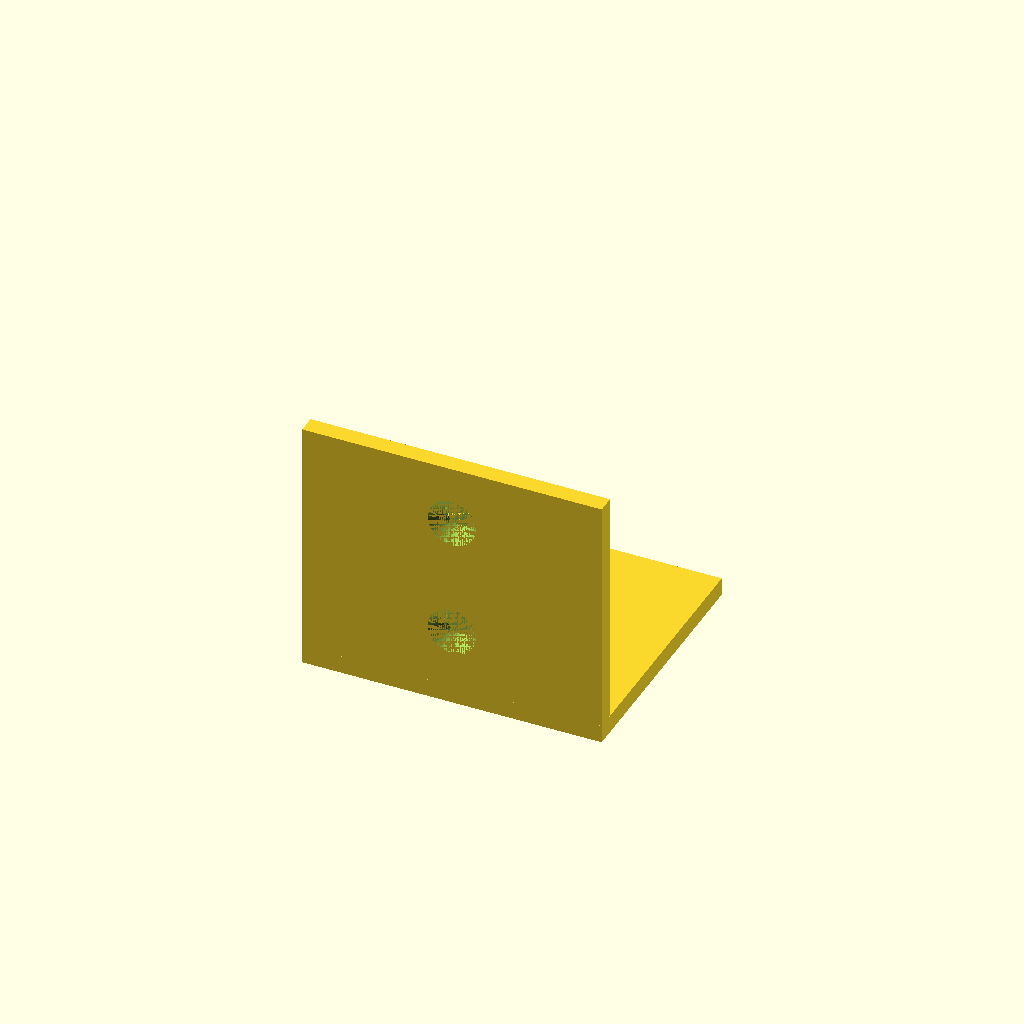
Cell 1: the model at its default parameters.
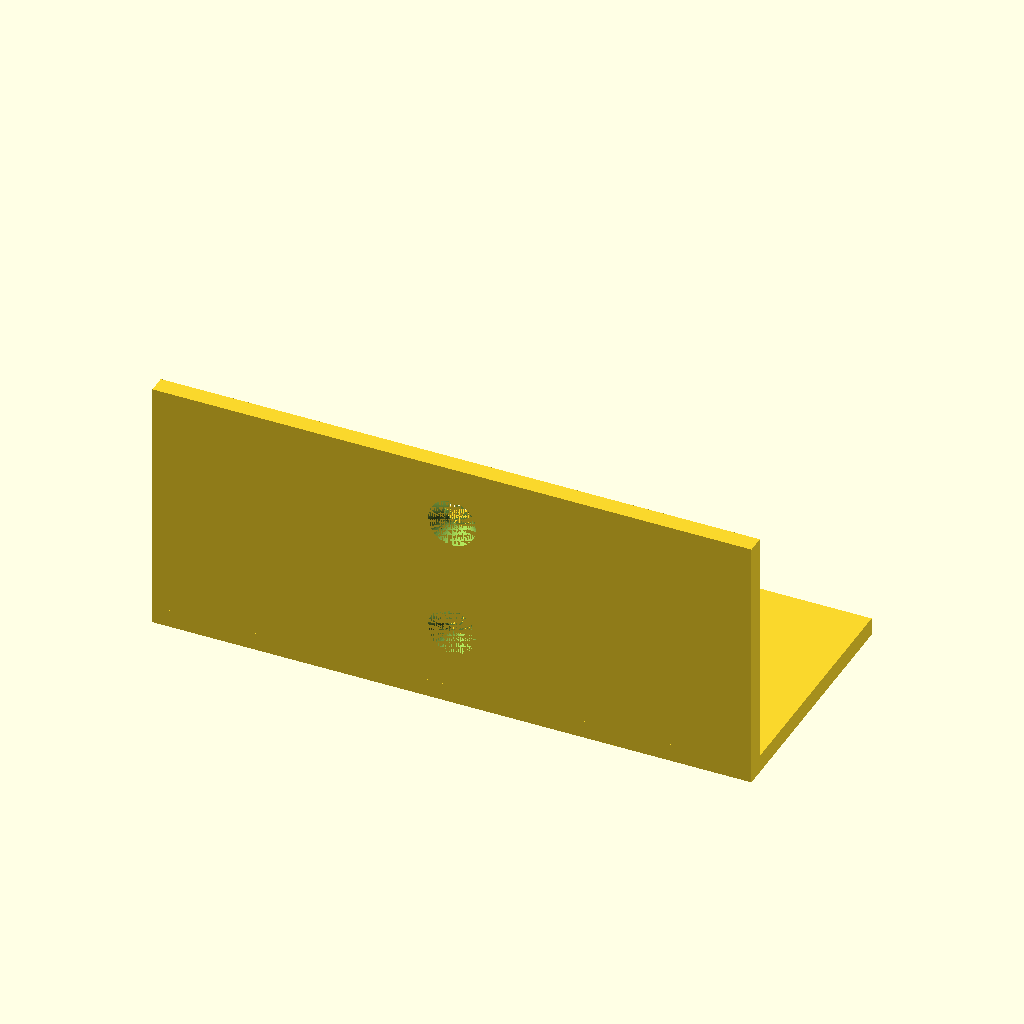
Cell 2: the same model with width = 100.
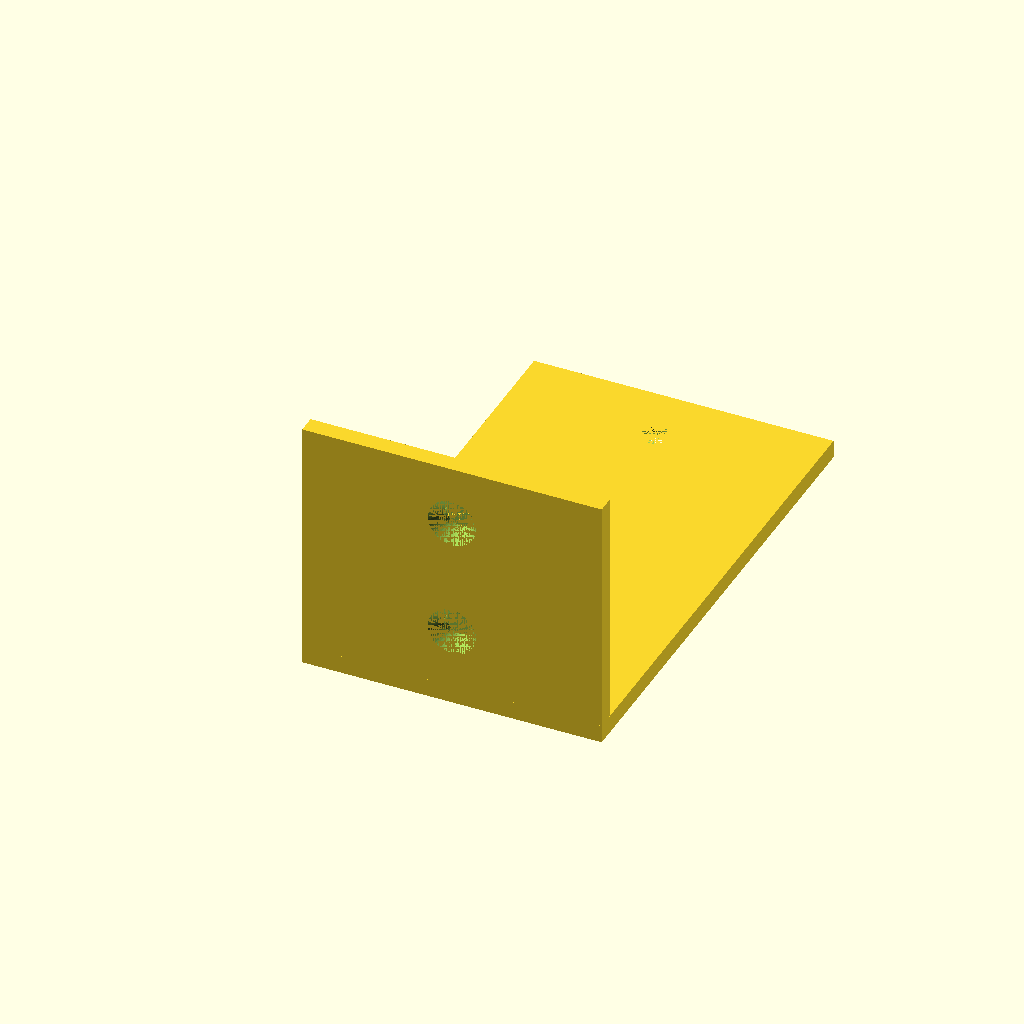
Cell 3 — depth set to 80, the other parameters unchanged.
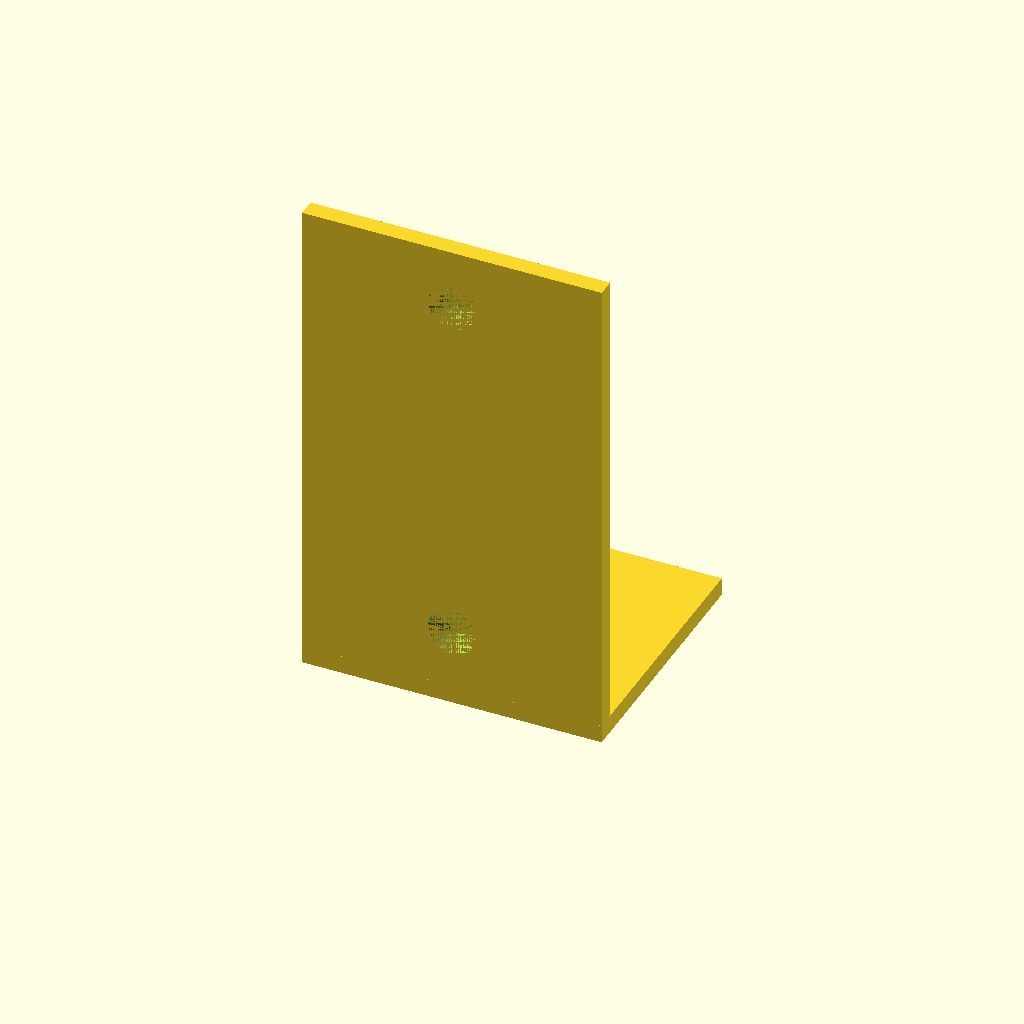
Cell 4 — height set to 80, the other parameters unchanged.
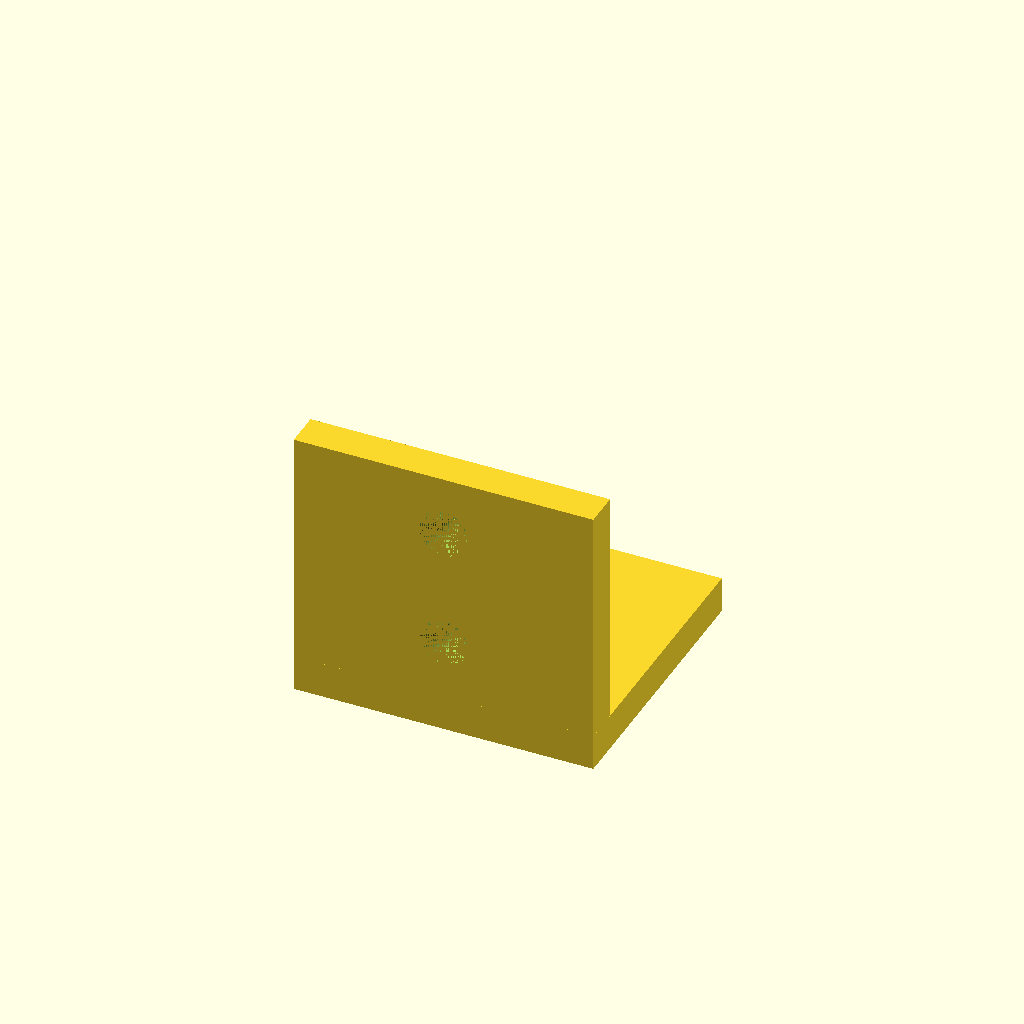
Cell 5: the same model with thickness = 6.
All cells are drawn from one camera (rotation 55°, 0°, 25°, orthographic, colour scheme Cornfield), so only the parameter changes between them.
The OpenSCAD source (results/tier-2-l-bracket/bare-low_gpt-6-luna-14b35ab0c5e6-2026-10-06T19-30-26-528Z/final.scad):
$fn = 64;

width = 50;
depth = 40;
height = 40;
thickness = 3;

through_diameter = 4.5;
countersink_diameter = 8;
countersink_depth = 2;

module horizontal_hole(y) {
    // Through-hole
    translate([0, y, -thickness])
        cylinder(d = through_diameter, h = thickness);

    // Countersink on the outside face (z = -thickness)
    translate([0, y, -thickness])
        cylinder(
            h = countersink_depth,
            d1 = countersink_diameter,
            d2 = through_diameter
        );
}

module vertical_hole(z) {
    // Through-hole, along the Y axis
    translate([0, -thickness, z])
        rotate([-90, 0, 0])
            cylinder(d = through_diameter, h = thickness);

    // Countersink on the outside face (y = -thickness)
    translate([0, -thickness, z])
        rotate([-90, 0, 0])
            cylinder(
                h = countersink_depth,
                d1 = countersink_diameter,
                d2 = through_diameter
            );
}

difference() {
    union() {
        // Horizontal flange: extends in +Y
        translate([-width / 2, 0, -thickness])
            cube([width, depth, thickness]);

        // Vertical flange: extends in +Z
        translate([-width / 2, -thickness, 0])
            cube([width, thickness, height]);

        // Corner connector
        translate([-width / 2, -thickness, -thickness])
            cube([width, thickness, thickness]);
    }

    // Horizontal flange holes, 10 mm from each end
    horizontal_hole(10);
    horizontal_hole(depth - 10);

    // Vertical flange holes, 10 mm from each end
    vertical_hole(10);
    vertical_hole(height - 10);
}
Customizer parameters (derived from the source; name, type, default, range or options):
width: number, default 50
depth: number, default 40
height: number, default 40
thickness: number, default 3
through_diameter: number, default 4.5
countersink_diameter: number, default 8
countersink_depth: number, default 2
